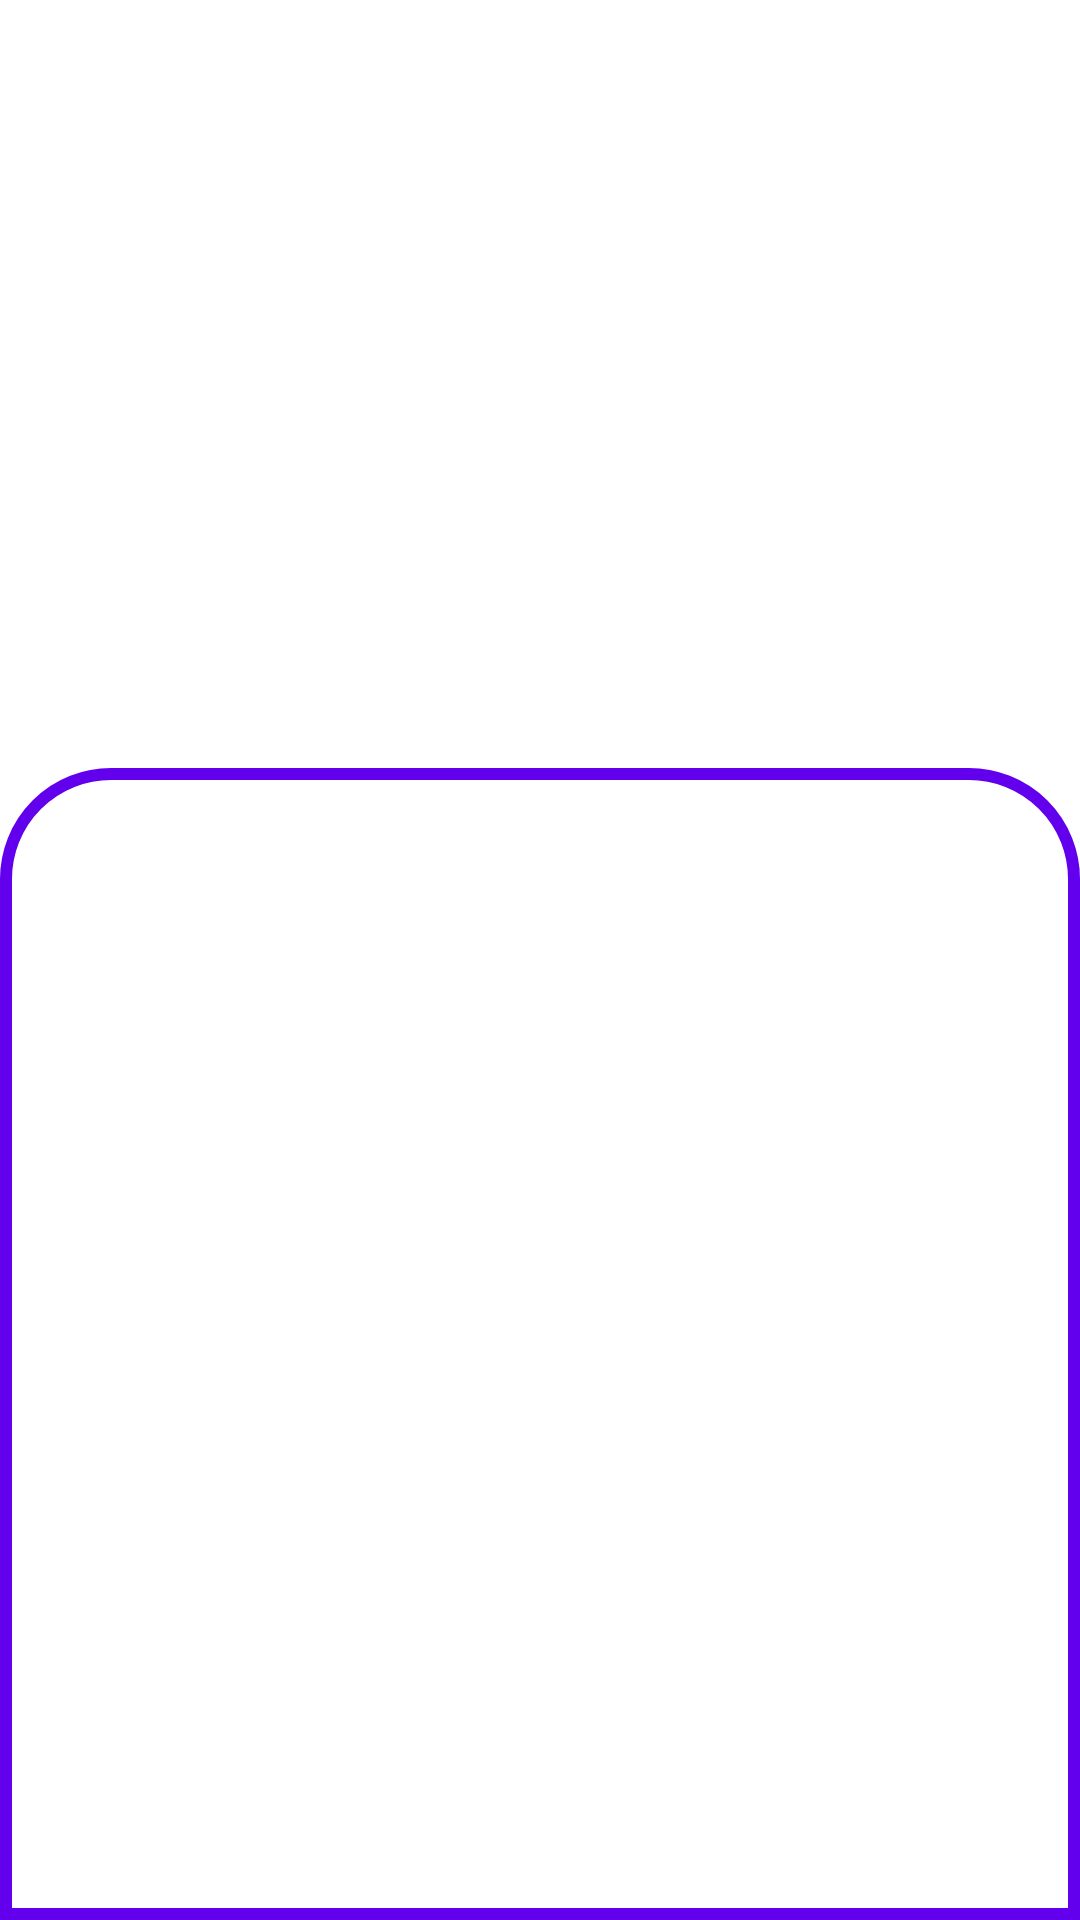

The Android layout XML behind this screen, and the referenced resources:
<!-- AndroidManifest.xml: application theme Theme.FactsApp -->
<!-- res/layout/activity_detail.xml -->
<?xml version="1.0" encoding="utf-8"?>
<LinearLayout
    xmlns:android="http://schemas.android.com/apk/res/android"
    xmlns:app="http://schemas.android.com/apk/res-auto"
    xmlns:tools="http://schemas.android.com/tools"
    android:layout_width="match_parent"
    android:layout_height="match_parent"
    android:orientation="vertical"
    android:weightSum="5"
    tools:context=".screens.DetailActivity">


<androidx.constraintlayout.widget.ConstraintLayout
    android:layout_width="match_parent"
    android:layout_height="0dp"
    android:layout_weight="2">

    <ImageView
        android:id="@+id/logoIv"
        android:layout_width="150dp"
        android:layout_height="150dp"
        android:padding="16dp"
        android:layout_marginTop="30dp"
        app:layout_constraintEnd_toEndOf="parent"
        app:layout_constraintStart_toStartOf="parent"
        app:layout_constraintTop_toTopOf="parent"
        android:contentDescription="@string/lang_logo" />
</androidx.constraintlayout.widget.ConstraintLayout>
<LinearLayout
    android:layout_width="match_parent"
    android:layout_height="0dp"
    android:background="@drawable/detail_bg"
    android:layout_weight="3">


    <TextView
        android:id="@+id/detailTv"
        style="@style/Widget.FactsApp.TextView"
        android:layout_width="wrap_content"
        android:layout_height="wrap_content"
        android:layout_marginStart="17dp"
        android:layout_marginTop="106dp"
        android:textSize="20sp"
        app:layout_constraintEnd_toEndOf="parent"
        app:layout_constraintStart_toStartOf="@+id/logoIv"
        app:layout_constraintTop_toBottomOf="@id/logoIv" />


</LinearLayout>


</LinearLayout>
<!-- resources referenced by this layout -->
<resources>
  <!-- drawable detail_bg (drawable) -->
  <?xml version="1.0" encoding="utf-8"?>
  <shape xmlns:android="http://schemas.android.com/apk/res/android">
      <solid
          android:color="@color/white"/>
      <corners
          android:bottomLeftRadius="0dp"
          android:bottomRightRadius="0dp"
          android:topLeftRadius="35dp"
          android:topRightRadius="35dp" />
      <stroke
          android:width="4dp"
          android:color="@color/purple_500"/>
  
  
  </shape>
  <string name="lang_logo">Logo</string>
  <style name="Widget.FactsApp.TextView" parent="Widget.MaterialComponents.TextView">
          <item name="android:minHeight">48dp</item>
          <item name="android:gravity">center_vertical</item>
          <item name="android:textAppearance">?attr/textAppearanceBody1</item>
      </style>
  <color name="white">#FFFFFFFF</color>
  <color name="purple_500">#FF6200EE</color>
</resources>
